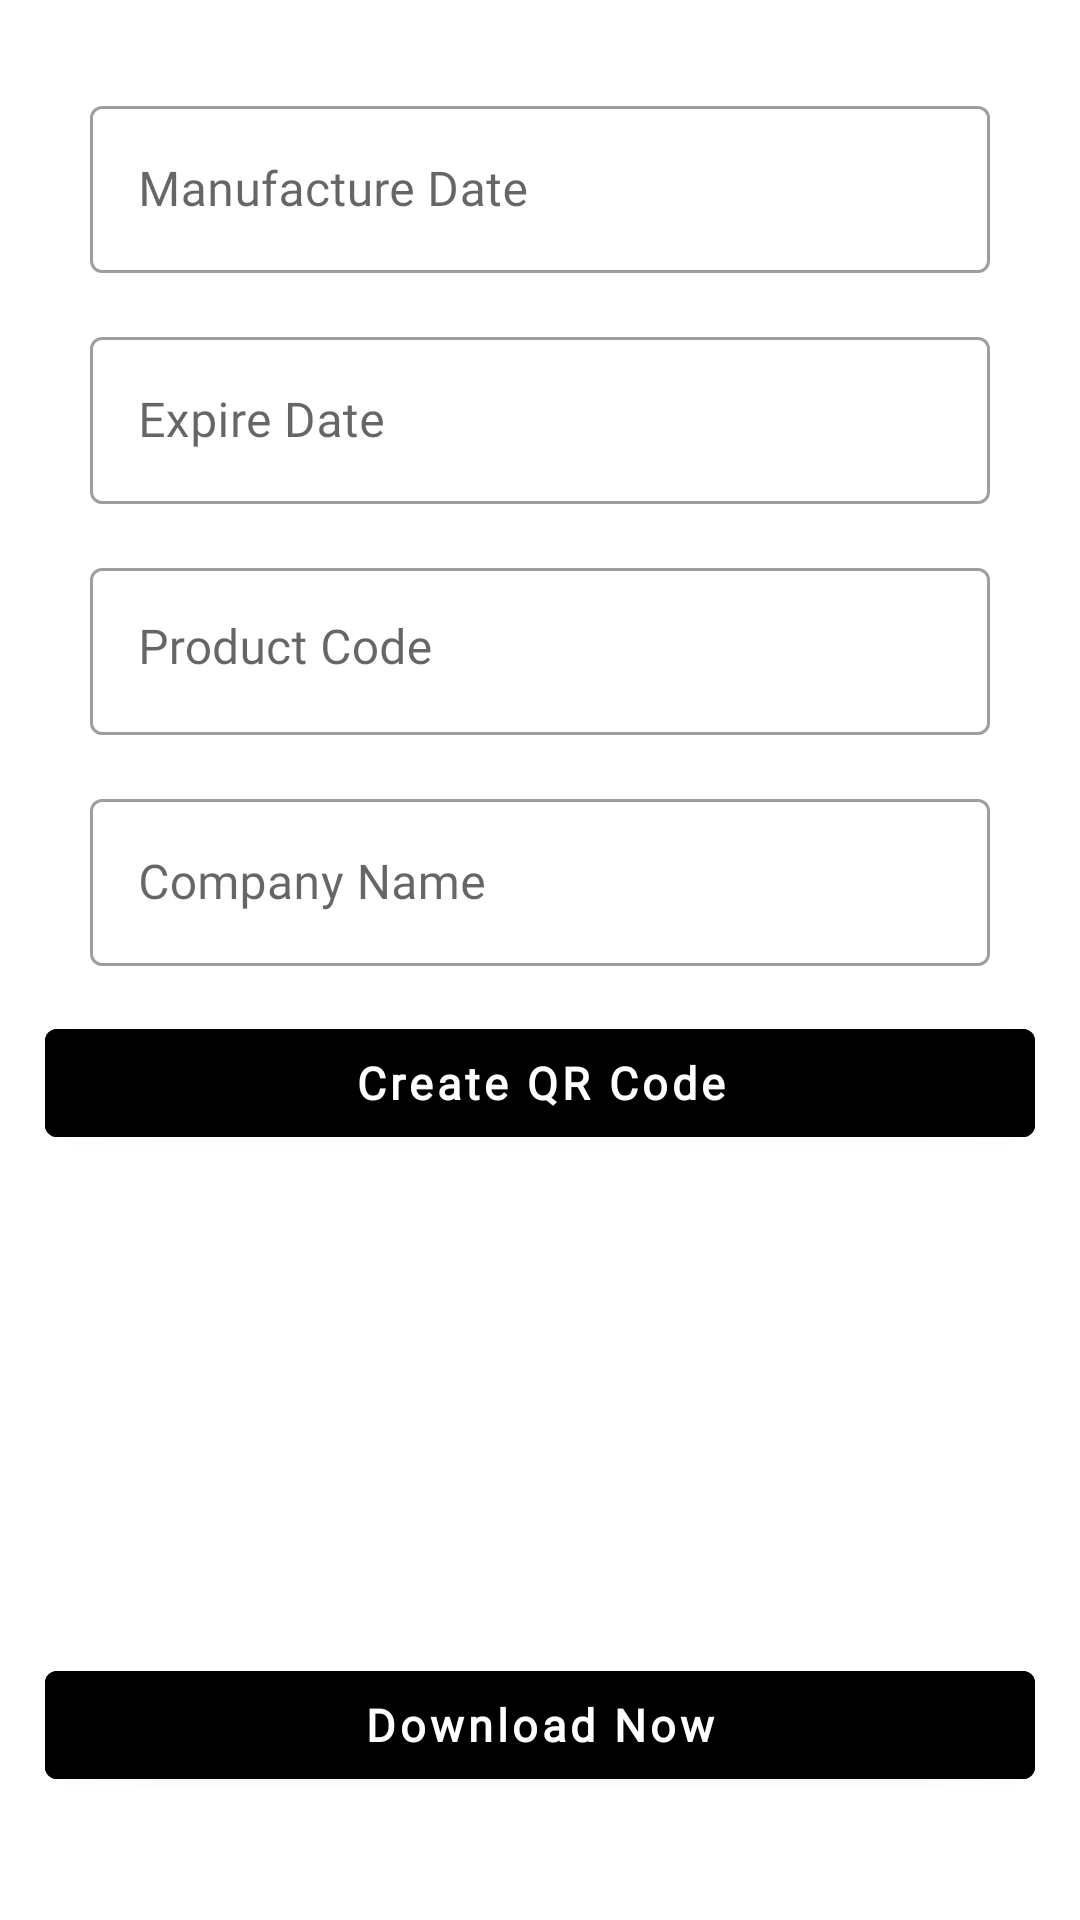

This screen was rendered from an Android layout file. Write that file and the resources it references.
<!-- AndroidManifest.xml: application theme Theme.TunaScanner -->
<!-- res/layout/activity_product_qractivity.xml -->
<?xml version="1.0" encoding="utf-8"?>
<ScrollView xmlns:android="http://schemas.android.com/apk/res/android"
    xmlns:app="http://schemas.android.com/apk/res-auto"
    xmlns:tools="http://schemas.android.com/tools"
    android:layout_width="match_parent"
    android:layout_height="match_parent"
    tools:context=".ProductQRActivity">

    <LinearLayout
        android:layout_width="match_parent"
        android:layout_height="match_parent"
        android:orientation="vertical"
        android:padding="15dp">


        <LinearLayout
            android:layout_width="match_parent"
            android:layout_height="match_parent"
            android:orientation="vertical"
            android:padding="15dp">

            <com.google.android.material.textfield.TextInputLayout
                style="@style/Widget.MaterialComponents.TextInputLayout.OutlinedBox"
                android:layout_width="match_parent"
                android:layout_height="wrap_content">

                <com.google.android.material.textfield.TextInputEditText
                    android:id="@+id/makeDateET"
                    android:layout_width="match_parent"
                    android:layout_height="wrap_content"
                    android:fontFamily="@font/sf_ns_bold"
                    android:hint="Manufacture Date"
                    android:inputType="text" />
            </com.google.android.material.textfield.TextInputLayout>

            <com.google.android.material.textfield.TextInputLayout
                style="@style/Widget.MaterialComponents.TextInputLayout.OutlinedBox"
                android:layout_width="match_parent"
                android:layout_height="wrap_content"
                android:layout_marginTop="16dp">

                <com.google.android.material.textfield.TextInputEditText
                    android:id="@+id/expiredateET"
                    android:layout_width="match_parent"
                    android:layout_height="wrap_content"
                    android:fontFamily="@font/sf_ns_bold"
                    android:hint="Expire Date"
                    android:inputType="text" />
            </com.google.android.material.textfield.TextInputLayout>

            <com.google.android.material.textfield.TextInputLayout
                style="@style/Widget.MaterialComponents.TextInputLayout.OutlinedBox"
                android:layout_width="match_parent"
                android:layout_height="wrap_content"
                android:layout_marginTop="16dp">

                <com.google.android.material.textfield.TextInputEditText
                    android:id="@+id/productCodeET"
                    android:layout_width="match_parent"
                    android:layout_height="wrap_content"
                    android:fontFamily="@font/sf_ns_bold"
                    android:gravity="top"
                    android:hint="Product Code"
                    android:inputType="textMultiLine" />
            </com.google.android.material.textfield.TextInputLayout>

            <com.google.android.material.textfield.TextInputLayout
                style="@style/Widget.MaterialComponents.TextInputLayout.OutlinedBox"
                android:layout_width="match_parent"
                android:layout_height="wrap_content"
                android:layout_marginTop="16dp">

                <com.google.android.material.textfield.TextInputEditText
                    android:id="@+id/companyET"
                    android:layout_width="match_parent"
                    android:layout_height="wrap_content"
                    android:fontFamily="@font/sf_ns_bold"
                    android:hint="Company Name"
                    android:inputType="text" />
            </com.google.android.material.textfield.TextInputLayout>

        </LinearLayout>

        
        <com.google.android.material.button.MaterialButton
            android:id="@+id/Generate"
            android:layout_width="match_parent"
            android:layout_height="wrap_content"
            android:backgroundTint="@color/black"
            android:fontFamily="@font/trebuc"
            android:text="Create QR Code"
            android:textAllCaps="false"
            android:textSize="15sp"
            android:textStyle="bold" />


        <ImageView
            android:id="@+id/imageIV"
            android:layout_width="130dp"
            android:layout_height="130dp"
            android:layout_gravity="center"
            android:layout_marginTop="20dp"
            android:src="@drawable/ic_scanner" />


        
        <com.google.android.material.button.MaterialButton
            android:id="@+id/downloadBtn"
            android:layout_width="match_parent"
            android:layout_height="wrap_content"
            android:layout_marginTop="16dp"
            android:backgroundTint="@color/black"
            android:fontFamily="@font/trebuc"
            android:text="Download Now"
            android:textAllCaps="false"
            android:textSize="15sp"
            android:textStyle="bold" />

    </LinearLayout>

</ScrollView>
<!-- resources referenced by this layout -->
<resources>
  <color name="black">#FF000000</color>
  <style name="Theme.TunaScanner" parent="Theme.MaterialComponents.DayNight.DarkActionBar">
          
          <item name="colorPrimary">@color/purple_500</item>
          <item name="colorPrimaryVariant">@color/purple_700</item>
          <item name="colorOnPrimary">@color/white</item>
          
          <item name="colorSecondary">@color/teal_300</item>
          <item name="colorSecondaryVariant">@color/teal_700</item>
          <item name="colorOnSecondary">@color/black</item>
          
          <item name="android:statusBarColor">?attr/colorPrimaryVariant</item>
          
      </style>
  <color name="purple_500">#000000</color>
  <color name="purple_700">#000000</color>
  <color name="white">#FFFFFFFF</color>
  <color name="teal_300">#FFFFFF</color>
  <color name="teal_700">#FF018786</color>
</resources>
